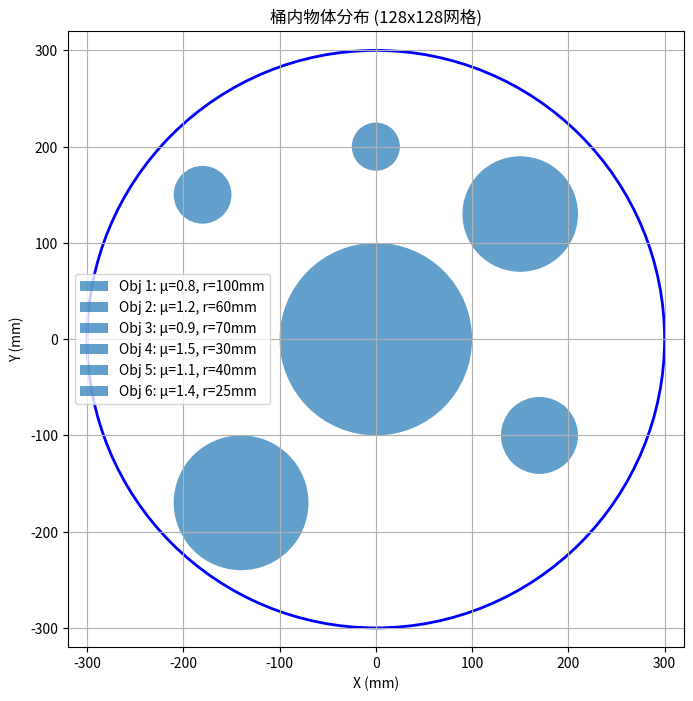
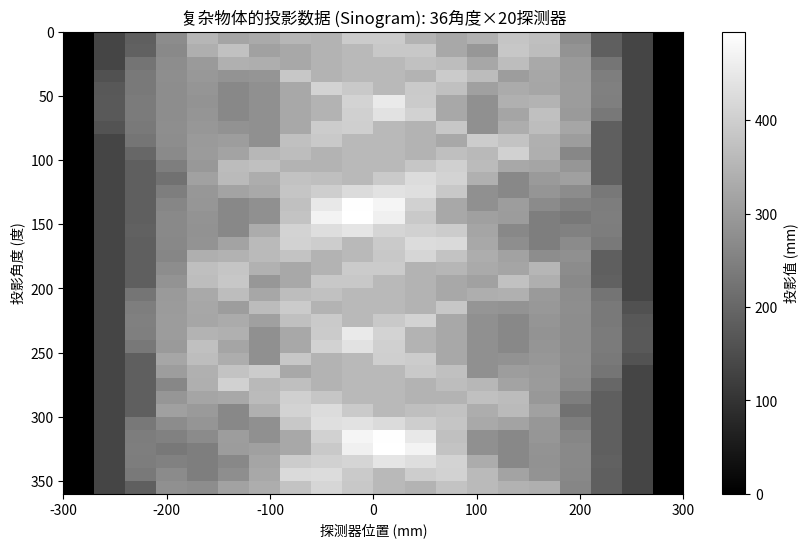
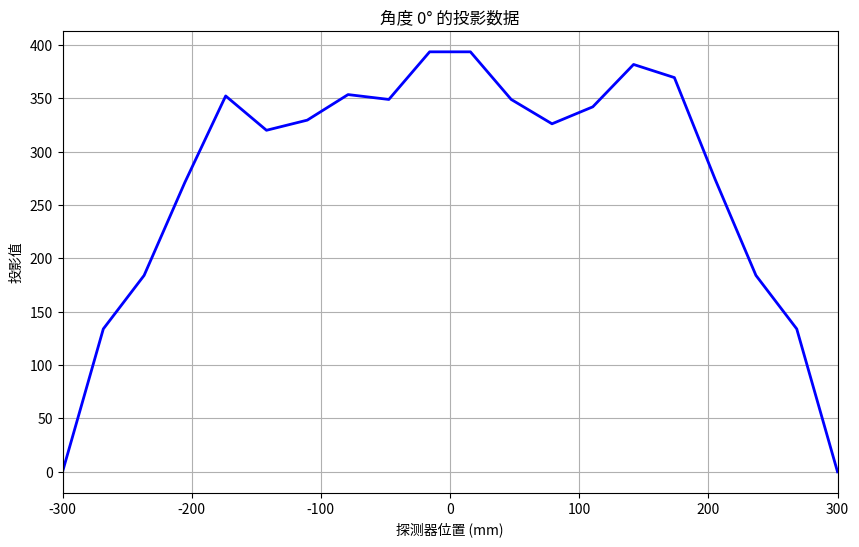
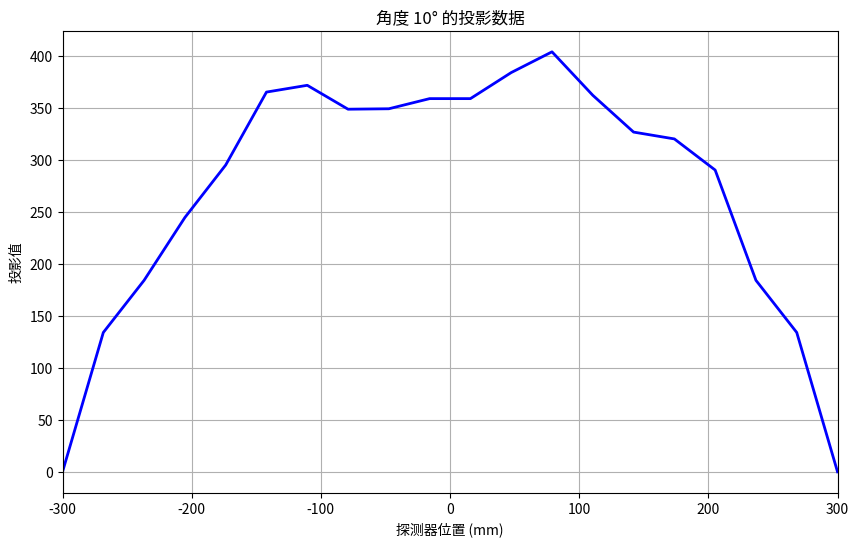
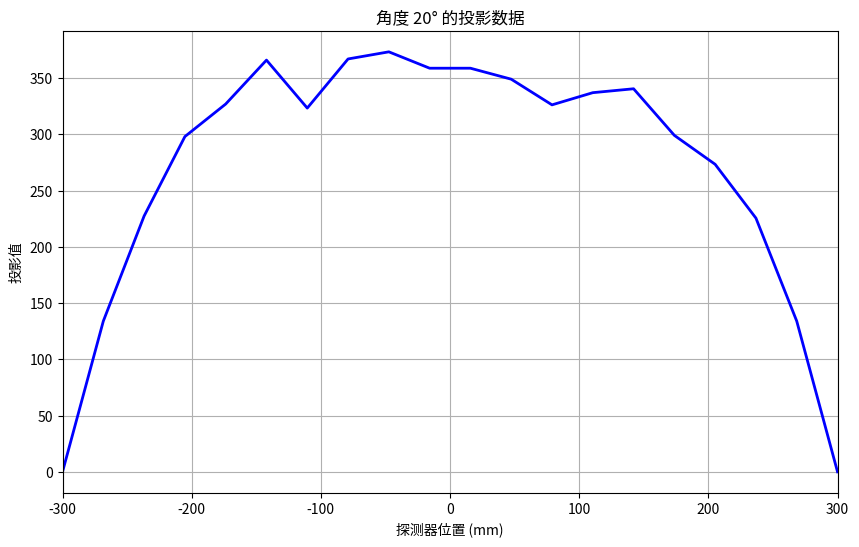

These figures' Python source, in order: (Note: this script raises an exception after producing the figures.)
import numpy as np
import matplotlib.pyplot as plt
from matplotlib.patches import Circle

def generate_complex_projection_data(diameter_mm=600, num_angles=36, num_detectors=50):
    """
    生成包含多个圆形物体的投影数据
    
    参数:
        diameter_mm: 桶直径 (mm)
        num_angles: 投影角度数量 (36个)
        num_detectors: 每个角度的探测器数量 (50个)
        
    返回:
        projections: 投影数据数组 (num_angles * num_detectors,)
        objects: 物体信息列表
    """
    # 1. 计算几何参数
    radius_mm = diameter_mm / 2.0
    
    # 2. 创建探测器位置 (沿对称轴均匀分布)
    s_values = np.linspace(-radius_mm, radius_mm, num_detectors)
    
    # 3. 初始化投影数据数组
    projections = np.zeros(num_angles * num_detectors)
    
    # 4. 定义桶内物体 (中心坐标(mm), 半径(mm), 衰减系数)
    # 根据128x128图像网格调整物体尺寸和位置
    objects = [
        # 大物体
        {'center': (0, 0), 'radius': 100, 'mu': 0.8},
        
        # 中型物体
        {'center': (150, 130), 'radius': 60, 'mu': 1.2},
        {'center': (-140, -170), 'radius': 70, 'mu': 0.9},
        
        # 小型物体
        {'center': (-180, 150), 'radius': 30, 'mu': 1.5},
        {'center': (170, -100), 'radius': 40, 'mu': 1.1},
        {'center': (0, 200), 'radius': 25, 'mu': 1.4},
    ]
    
    # 5. 对于每个角度生成投影
    for angle_idx in range(num_angles):
        # 当前角度（弧度）
        theta = angle_idx * (2 * np.pi / num_angles)  # 均匀分布的角度
        
        # 角度对应的余弦和正弦值
        cos_theta = np.cos(theta)
        sin_theta = np.sin(theta)
        
        # 对于每个探测器
        for det_idx in range(num_detectors):
            # 当前探测器位置 (s)
            s = s_values[det_idx]
            
            # 计算射线与桶边界的交点（弦长）
            dist_to_center = abs(s)
            projection_value = 0.0
            
            # 如果射线在桶内
            if dist_to_center <= radius_mm:
                # 计算射线穿过桶的路径长度
                chord_length = 2 * np.sqrt(radius_mm**2 - dist_to_center**2)
                
                # 初始投影值（桶内背景衰减系数设为1.0）
                projection_value = 0.5 * chord_length
                
                # 计算射线与每个物体的交点
                for obj in objects:
                    # 计算物体中心到射线的距离
                    x0, y0 = obj['center']
                    d_obj = abs(x0 * cos_theta + y0 * sin_theta - s)
                    
                    # 如果射线穿过物体
                    if d_obj <= obj['radius']:
                        # 计算射线穿过物体的路径长度
                        obj_chord_length = 2 * np.sqrt(obj['radius']**2 - d_obj**2)
                        
                        # 减去背景值并加上物体衰减值
                        projection_value += (obj['mu'] - 0.5) * obj_chord_length
            
            # 存储投影值
            proj_idx = angle_idx * num_detectors + det_idx
            projections[proj_idx] = projection_value
    
    return projections, objects

def visualize_phantom(objects, diameter_mm=600):
    """
    可视化桶内物体分布
    """
    fig, ax = plt.subplots(figsize=(8, 8))
    
    # 绘制桶
    bucket = plt.Circle((0, 0), diameter_mm/2, fill=False, edgecolor='blue', linewidth=2)
    ax.add_patch(bucket)
    
    # 绘制物体
    for i, obj in enumerate(objects):
        circle = plt.Circle(obj['center'], obj['radius'], 
                           fill=True, alpha=0.7,
                           label=f"Obj {i+1}: μ={obj['mu']}, r={obj['radius']}mm")
        ax.add_patch(circle)
    
    # 设置图形属性
    ax.set_xlim(-diameter_mm/2-20, diameter_mm/2+20)
    ax.set_ylim(-diameter_mm/2-20, diameter_mm/2+20)
    ax.set_aspect('equal')
    ax.set_title('桶内物体分布 (128x128网格)')
    ax.set_xlabel('X (mm)')
    ax.set_ylabel('Y (mm)')
    ax.grid(True)
    ax.legend()
    
    plt.show()

def visualize_sinogram(projections, num_angles=36, num_detectors=50, diameter_mm=600):
    """
    可视化投影数据 (Sinogram)
    """
    # 重塑为角度×探测器的矩阵
    sinogram = projections.reshape((num_angles, num_detectors))
    
    # 创建图像
    plt.figure(figsize=(10, 6))
    plt.imshow(sinogram, cmap='gray', 
               extent=[-diameter_mm/2, diameter_mm/2, 360, 0], 
               aspect='auto')
    
    plt.colorbar(label='投影值 (mm)')
    plt.xlabel('探测器位置 (mm)')
    plt.ylabel('投影角度 (度)')
    plt.title(f'复杂物体的投影数据 (Sinogram): {num_angles}角度×{num_detectors}探测器')
    plt.show()
    
    return sinogram

def visualize_angle_projection(sinogram, angle_idx=0, diameter_mm=600):
    """
    可视化特定角度的投影
    """
    plt.figure(figsize=(10, 6))
    
    # 获取该角度的投影数据
    projection = sinogram[angle_idx, :]
    
    # 创建探测器位置
    s_values = np.linspace(-diameter_mm/2, diameter_mm/2, len(projection))
    
    # 绘制投影曲线
    plt.plot(s_values, projection, 'b-', linewidth=2)
    
    # 设置图形属性
    plt.title(f'角度 {angle_idx}° 的投影数据')
    plt.xlabel('探测器位置 (mm)')
    plt.ylabel('投影值')
    plt.grid(True)
    plt.xlim(-diameter_mm/2, diameter_mm/2)
    
    plt.show()

# 主程序
if __name__ == "__main__":
    # 设置参数 - 调整为128x128图像网格、36角度、50探测器
    DIAMETER_MM = 600
    NUM_ANGLES = 36
    NUM_DETECTORS = 20
    
    print(f"生成投影数据参数:")
    print(f"  - 桶直径: {DIAMETER_MM} mm")
    print(f"  - 投影角度: {NUM_ANGLES}")
    print(f"  - 探测器数量: {NUM_DETECTORS}")
    print(f"  - 图像网格: 128x128")
    
    # 生成投影数据
    projections, objects = generate_complex_projection_data(
        diameter_mm=DIAMETER_MM,
        num_angles=NUM_ANGLES,
        num_detectors=NUM_DETECTORS
    )
    
    print(f"生成的投影数据形状: {projections.shape}")
    print(f"最小投影值: {np.min(projections):.2f}, 最大投影值: {np.max(projections):.2f}")
    
    # 可视化桶内物体分布
    visualize_phantom(objects, DIAMETER_MM)
    
    # 可视化投影数据
    sinogram = visualize_sinogram(projections, NUM_ANGLES, NUM_DETECTORS, DIAMETER_MM)
    
    # 可视化特定角度的投影
    visualize_angle_projection(sinogram, angle_idx=0, diameter_mm=DIAMETER_MM)
    visualize_angle_projection(sinogram, angle_idx=10, diameter_mm=DIAMETER_MM)
    visualize_angle_projection(sinogram, angle_idx=20, diameter_mm=DIAMETER_MM)
    
    # 保存投影数据
    np.save(f"projection_data/complex_projections.npy", projections)
    print(f"投影数据已保存为 'projection_data/complex_projections_{NUM_ANGLES}x{NUM_DETECTORS}_128x128.npy'")